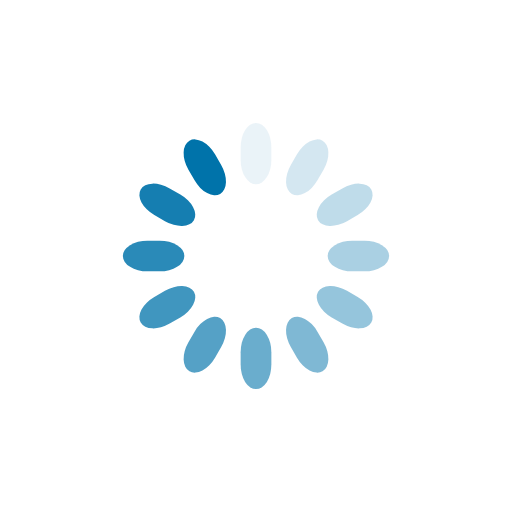
t = 0.00 s
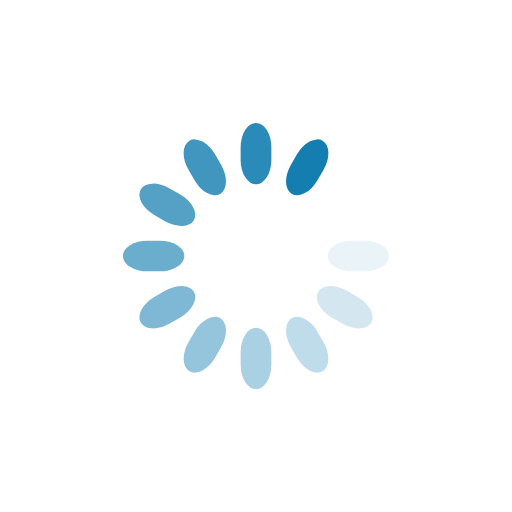
t = 0.18 s
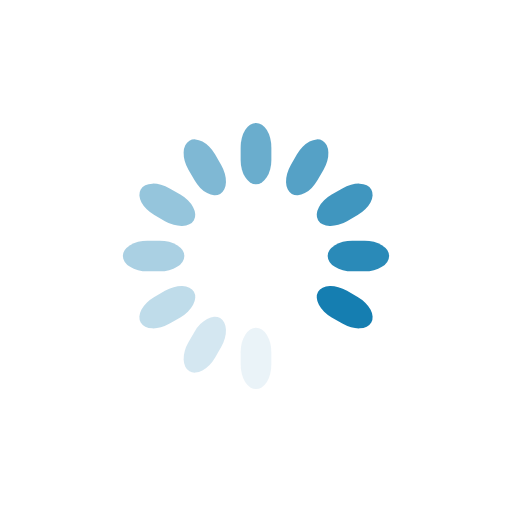
t = 0.35 s
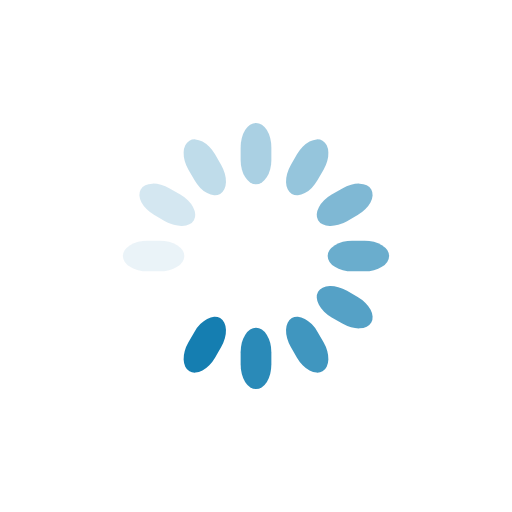
t = 0.53 s

The animated SVG that drew these frames (rendered in a browser with its animation timeline set to each time). Animation: 12 SMIL elements (animate=12); one cycle of 0.70 s, repeats indefinitely.

<svg class="lds-spinner" width="200px"  height="200px"  xmlns="http://www.w3.org/2000/svg" xmlns:xlink="http://www.w3.org/1999/xlink" viewBox="0 0 100 100" preserveAspectRatio="xMidYMid" style="background: none;"><g transform="rotate(0 50 50)">
  <rect x="47" y="24" rx="9.4" ry="4.8" width="6" height="12" fill="#0073aa">
    <animate attributeName="opacity" values="1;0" keyTimes="0;1" dur="0.7s" begin="-0.6416666666666666s" repeatCount="indefinite"></animate>
  </rect>
</g><g transform="rotate(30 50 50)">
  <rect x="47" y="24" rx="9.4" ry="4.8" width="6" height="12" fill="#0073aa">
    <animate attributeName="opacity" values="1;0" keyTimes="0;1" dur="0.7s" begin="-0.5833333333333334s" repeatCount="indefinite"></animate>
  </rect>
</g><g transform="rotate(60 50 50)">
  <rect x="47" y="24" rx="9.4" ry="4.8" width="6" height="12" fill="#0073aa">
    <animate attributeName="opacity" values="1;0" keyTimes="0;1" dur="0.7s" begin="-0.525s" repeatCount="indefinite"></animate>
  </rect>
</g><g transform="rotate(90 50 50)">
  <rect x="47" y="24" rx="9.4" ry="4.8" width="6" height="12" fill="#0073aa">
    <animate attributeName="opacity" values="1;0" keyTimes="0;1" dur="0.7s" begin="-0.4666666666666666s" repeatCount="indefinite"></animate>
  </rect>
</g><g transform="rotate(120 50 50)">
  <rect x="47" y="24" rx="9.4" ry="4.8" width="6" height="12" fill="#0073aa">
    <animate attributeName="opacity" values="1;0" keyTimes="0;1" dur="0.7s" begin="-0.40833333333333327s" repeatCount="indefinite"></animate>
  </rect>
</g><g transform="rotate(150 50 50)">
  <rect x="47" y="24" rx="9.4" ry="4.8" width="6" height="12" fill="#0073aa">
    <animate attributeName="opacity" values="1;0" keyTimes="0;1" dur="0.7s" begin="-0.3499999999999999s" repeatCount="indefinite"></animate>
  </rect>
</g><g transform="rotate(180 50 50)">
  <rect x="47" y="24" rx="9.4" ry="4.8" width="6" height="12" fill="#0073aa">
    <animate attributeName="opacity" values="1;0" keyTimes="0;1" dur="0.7s" begin="-0.2916666666666667s" repeatCount="indefinite"></animate>
  </rect>
</g><g transform="rotate(210 50 50)">
  <rect x="47" y="24" rx="9.4" ry="4.8" width="6" height="12" fill="#0073aa">
    <animate attributeName="opacity" values="1;0" keyTimes="0;1" dur="0.7s" begin="-0.2333333333333333s" repeatCount="indefinite"></animate>
  </rect>
</g><g transform="rotate(240 50 50)">
  <rect x="47" y="24" rx="9.4" ry="4.8" width="6" height="12" fill="#0073aa">
    <animate attributeName="opacity" values="1;0" keyTimes="0;1" dur="0.7s" begin="-0.17499999999999996s" repeatCount="indefinite"></animate>
  </rect>
</g><g transform="rotate(270 50 50)">
  <rect x="47" y="24" rx="9.4" ry="4.8" width="6" height="12" fill="#0073aa">
    <animate attributeName="opacity" values="1;0" keyTimes="0;1" dur="0.7s" begin="-0.11666666666666665s" repeatCount="indefinite"></animate>
  </rect>
</g><g transform="rotate(300 50 50)">
  <rect x="47" y="24" rx="9.4" ry="4.8" width="6" height="12" fill="#0073aa">
    <animate attributeName="opacity" values="1;0" keyTimes="0;1" dur="0.7s" begin="-0.05833333333333333s" repeatCount="indefinite"></animate>
  </rect>
</g><g transform="rotate(330 50 50)">
  <rect x="47" y="24" rx="9.4" ry="4.8" width="6" height="12" fill="#0073aa">
    <animate attributeName="opacity" values="1;0" keyTimes="0;1" dur="0.7s" begin="0s" repeatCount="indefinite"></animate>
  </rect>
</g></svg>
